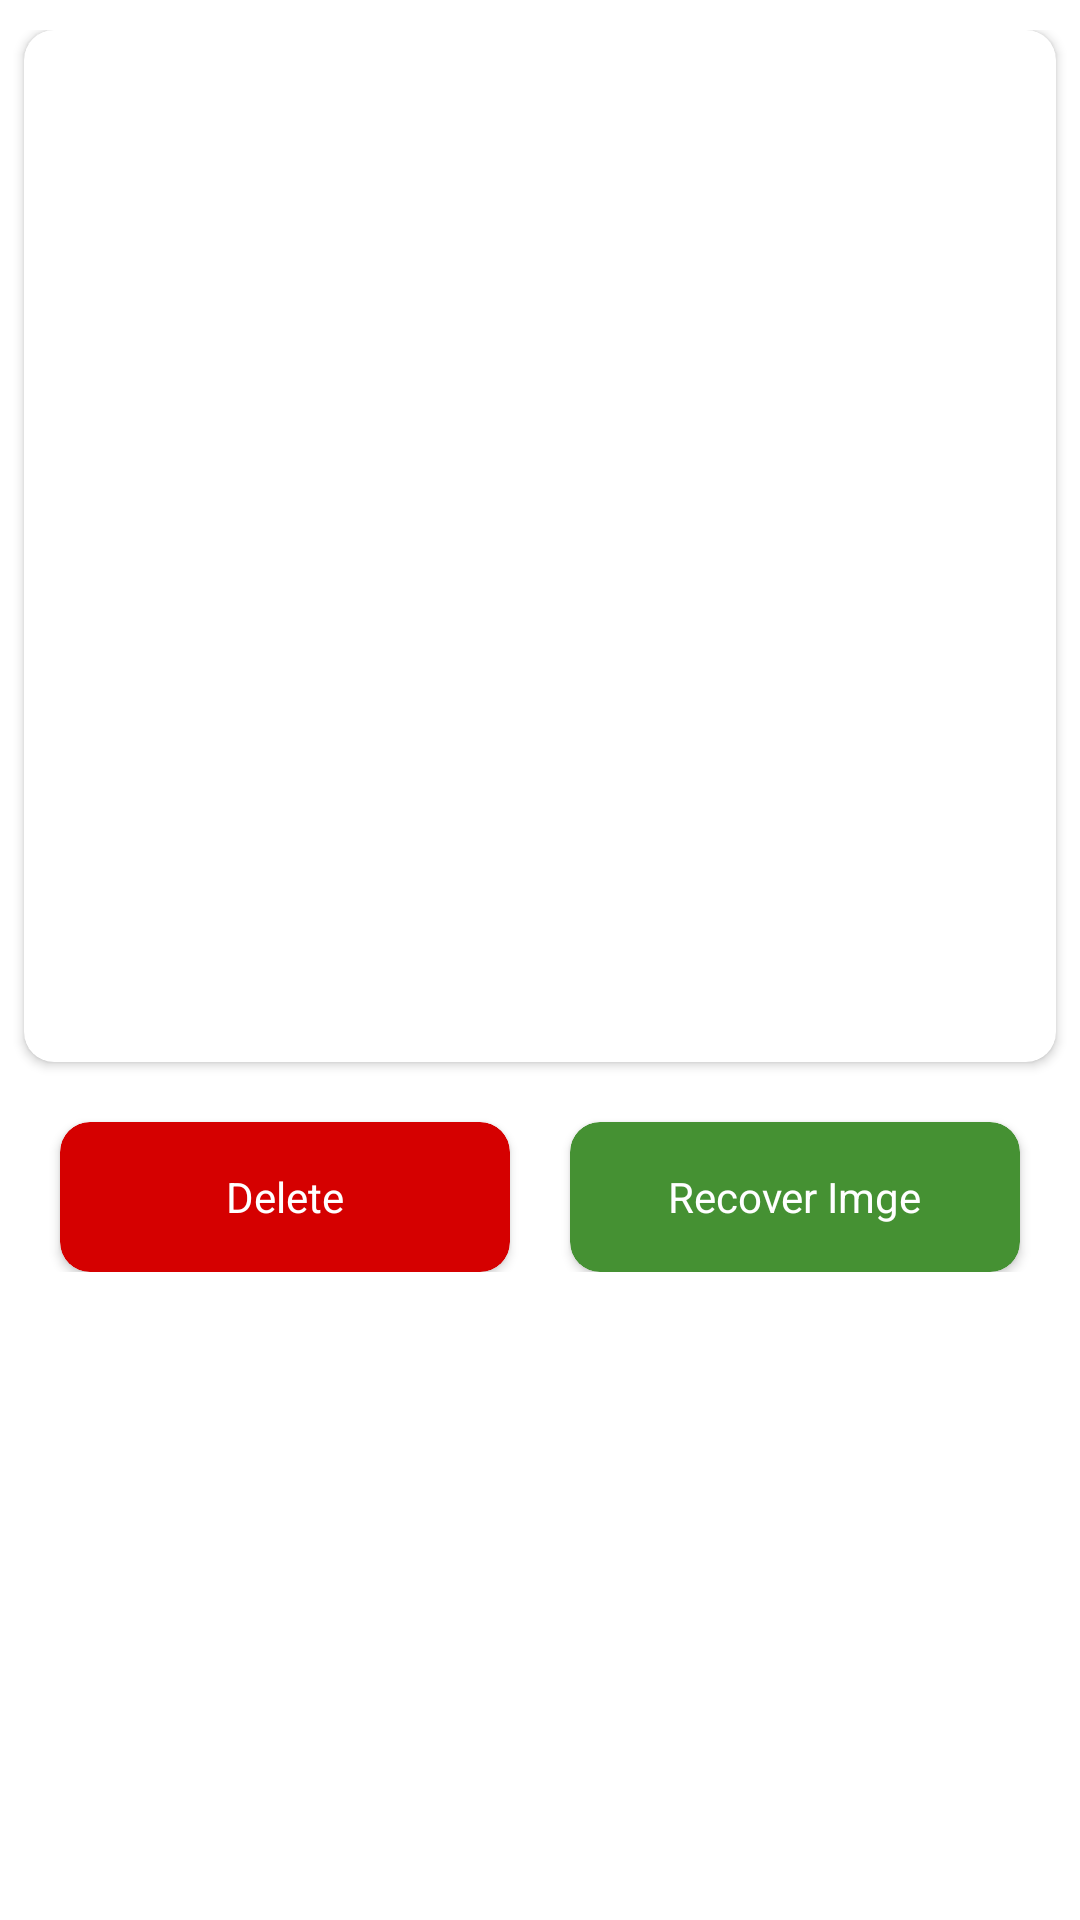

The Android layout XML behind this screen, and the referenced resources:
<!-- AndroidManifest.xml: application theme Theme.TrebleShot -->
<!-- res/layout/image_view.xml -->
<?xml version="1.0" encoding="utf-8"?>
<layout xmlns:android="http://schemas.android.com/apk/res/android"
    xmlns:app="http://schemas.android.com/apk/res-auto"
    xmlns:tools="http://schemas.android.com/tools">

    <data>

        <variable
            name="directory"
            type="com.example.data_recovery.model.DirectoriesModel" />

    </data>

    <LinearLayout
        android:layout_width="match_parent"
        android:layout_height="wrap_content"
        android:orientation="vertical">

        <androidx.constraintlayout.widget.ConstraintLayout
            android:layout_width="match_parent"
            android:layout_height="wrap_content"
            android:layout_marginTop="10dp">
            <androidx.cardview.widget.CardView
                android:layout_width="0dp"
                android:id="@+id/image2"
                android:layout_height="0dp"
                android:layout_marginLeft="8dp"
                android:layout_marginRight="8dp"
                app:cardCornerRadius="10dp"
                app:layout_constraintEnd_toEndOf="parent"
                app:layout_constraintStart_toStartOf="parent"
                app:layout_constraintTop_toTopOf="parent"
                app:layout_constraintDimensionRatio="1:1"
                >
                <com.google.android.material.imageview.ShapeableImageView
                    android:id="@+id/image"
                    android:layout_width="match_parent"
                    android:layout_height="match_parent"
                    android:fitsSystemWindows="true"
                    android:scaleType="fitXY"
                    app:layout_constraintEnd_toEndOf="parent"
                    app:layout_constraintStart_toStartOf="parent"
                    app:layout_constraintTop_toTopOf="parent"
                    tools:src="@drawable/datesheet" />

            </androidx.cardview.widget.CardView>
            <androidx.cardview.widget.CardView
                android:id="@+id/delete_btn"
                android:layout_marginTop="20dp"
                android:layout_margin="20dp"
                app:cardCornerRadius="10dp"
                android:layout_width="150dp"
                android:layout_height="50dp"
                app:layout_constraintStart_toStartOf="parent"
                app:layout_constraintTop_toBottomOf="@+id/image2"


                app:cardBackgroundColor="#D50000">

                <TextView
                    android:id="@+id/delete_text"
                    android:layout_width="wrap_content"
                    android:layout_height="wrap_content"
                    android:text="Delete"
                    android:layout_gravity="center"
                    android:padding="5dp"
                    android:textSize="14sp"
                    android:textColor="@android:color/white" />
            </androidx.cardview.widget.CardView>
            <androidx.cardview.widget.CardView
                android:id="@+id/recover_btn"
                android:layout_marginTop="20dp"
                android:layout_margin="20dp"
                app:cardCornerRadius="10dp"
                android:layout_width="150dp"
                android:layout_height="50dp"
                app:layout_constraintEnd_toEndOf="parent"
                app:layout_constraintTop_toBottomOf="@+id/image2"
                app:cardBackgroundColor="#459133">

                <TextView
                    android:id="@+id/recover_text"
                    android:layout_width="wrap_content"
                    android:layout_height="wrap_content"
                    android:text="Recover Imge"
                    android:layout_gravity="center"
                    android:padding="5dp"
                    android:textSize="14sp"
                    android:textColor="@android:color/white" />
            </androidx.cardview.widget.CardView>



        </androidx.constraintlayout.widget.ConstraintLayout>
    </LinearLayout>


</layout>
<!-- resources referenced by this layout -->
<resources>
  <!-- drawable datesheet: png bitmap (drawable-v24, 1347 bytes) -->
  <style name="Theme.TrebleShot" parent="Theme.TrebleShot.Base" />
  <style name="Theme.TrebleShot.Base" parent="Theme.Prototype.TrebleShot.Base" />
  <style name="Theme.Prototype.TrebleShot.Base" parent="Theme.MaterialComponents.Light">
  
          <item name="stateSelectedImage">@drawable/state_selected_image</item>
          <item name="stateSelectedImageRounded">@drawable/state_selected_image_rounded</item>
          <item name="stateSelectedImageRoundedGuiding">@drawable/state_selected_image_rounded_guiding</item>
          <item name="stateSelectedImageSquare">@drawable/state_selected_image_square</item>
          <item name="statusBarColor">@android:color/transparent</item>
          <item name="useLightStatusBar">true</item>
  
          
  
      </style>
</resources>
